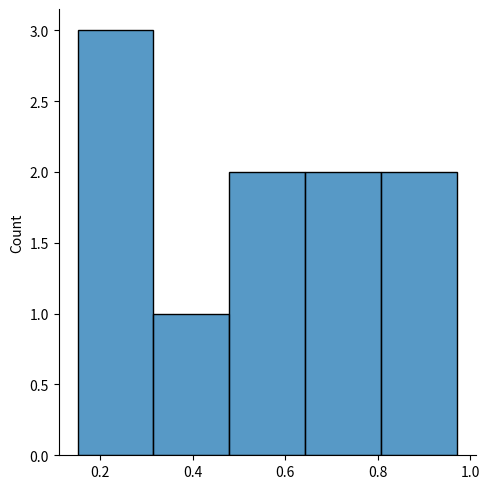
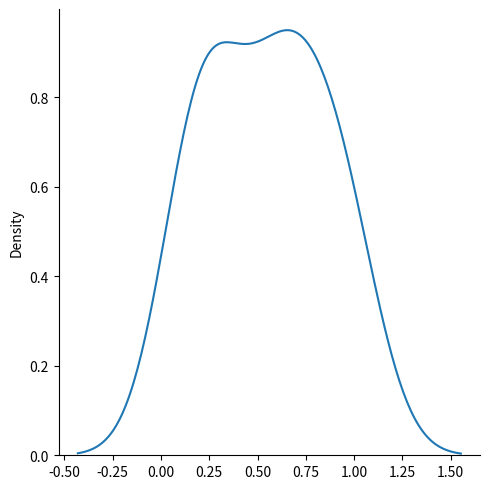
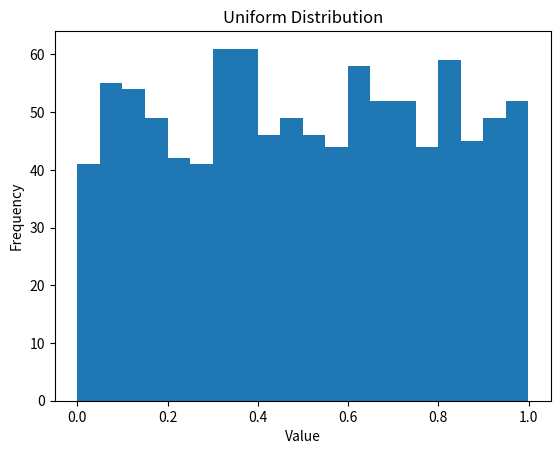

Generate these figures, in order, with matplotlib:
import numpy as np
from numpy import random
import matplotlib.pyplot as plt
import seaborn as sns

x=random.uniform(size=10)
print(x)
sns.displot(x)
plt.show()
sns.displot(x , kind="kde")
plt.show()
data = random.uniform(0, 1, 1000)

plt.hist(data, bins=20)
plt.title("Uniform Distribution")
plt.xlabel("Value")
plt.ylabel("Frequency")
plt.show()
